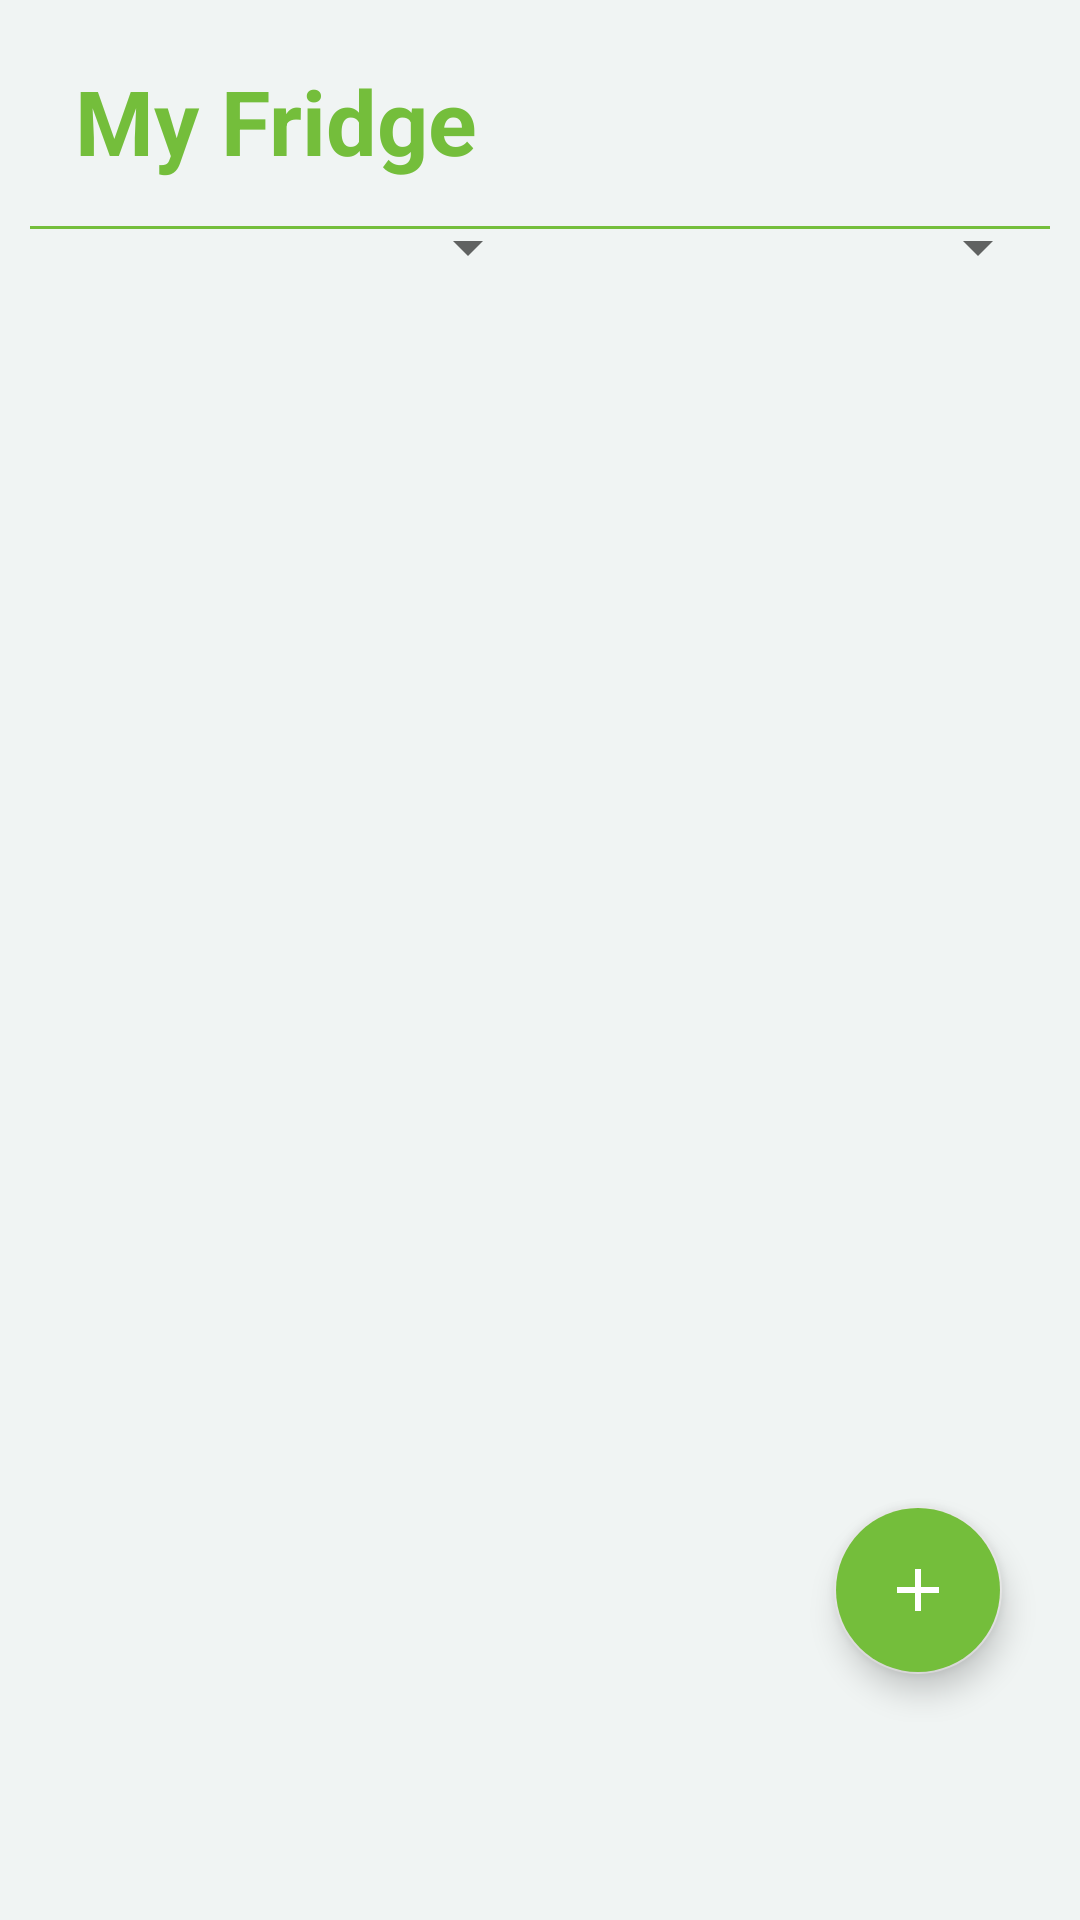

Layout XML and referenced resources for this Android screen:
<!-- AndroidManifest.xml: application theme Theme.GroceryManagerApp -->
<!-- res/layout/fragment_fridge.xml -->
<LinearLayout xmlns:android="http://schemas.android.com/apk/res/android"
    xmlns:app="http://schemas.android.com/apk/res-auto"
    xmlns:tools="http://schemas.android.com/tools"
    android:layout_width="match_parent"
    android:layout_height="match_parent"
    android:padding="10dp"
    android:orientation="vertical"
    tools:context=".FridgeFragment"
    tools:layout="@layout/fragment_fridge">

    <RelativeLayout
        android:layout_width="match_parent"
        android:layout_height="wrap_content">

        <TextView
            android:id="@+id/textView"
            android:layout_width="match_parent"
            android:layout_height="wrap_content"
            android:layout_marginTop="10dp"
            android:layout_marginBottom="10dp"
            android:text="My Fridge"
            android:textColor="@color/forgotpassword"
            android:textSize="30sp"
            android:layout_marginLeft="15dp"
            android:textStyle="bold"/>


        <View
            android:layout_width="match_parent"
            android:layout_height="1dp"
            android:layout_below="@+id/textView"
            android:layout_marginTop="5dp"
            android:background="@color/forgotpassword" />

        <LinearLayout
            android:layout_width="match_parent"
            android:layout_height="wrap_content"
            android:layout_below="@+id/textView"
            android:orientation="horizontal"
            android:gravity="end">

            <Spinner
                android:id="@+id/categorySpinner"
                android:layout_width="0dp"
                android:layout_height="wrap_content"
                android:layout_weight="1"
                android:paddingTop="10dp"
                android:paddingRight="15dp"/>

            <Spinner
                android:id="@+id/sortSpinner"
                android:layout_width="0dp"
                android:layout_height="wrap_content"
                android:layout_weight="1"
                android:paddingTop="10dp"
                android:paddingRight="15dp"/>

        </LinearLayout>

    </RelativeLayout>

    <FrameLayout
        android:layout_width="match_parent"
        android:layout_height="0dp"
        android:layout_weight="1"
        >

        <androidx.recyclerview.widget.RecyclerView
            android:id="@+id/recyclerView"
            android:layout_width="match_parent"
            android:layout_height="match_parent"
            app:layoutManager="androidx.recyclerview.widget.LinearLayoutManager"
            app:layout_behavior="@string/appbar_scrolling_view_behavior" />

        <com.google.android.material.floatingactionbutton.FloatingActionButton
            android:id="@+id/addItemButton"
            android:layout_width="wrap_content"
            android:layout_height="wrap_content"
            android:layout_gravity="bottom|end"
            android:layout_margin="16dp"
            android:src="@drawable/add_icon"
            android:backgroundTint="?attr/colorAccent"
            style="@style/CommonFabStyle"/>
    </FrameLayout>

    <View
        android:layout_width="match_parent"
        android:layout_height="56dp"
        android:background="@android:color/transparent"/>

</LinearLayout>
<!-- resources referenced by this layout -->
<resources>
  <color name="forgotpassword">#74BE3B</color>
  <!-- drawable add_icon (drawable) -->
  <vector android:height="50dp"
      android:tint="#74BE3B"
      android:viewportHeight="24"
      android:viewportWidth="24"
      android:width="50dp"
      xmlns:android="http://schemas.android.com/apk/res/android">
      <path android:fillColor="#74BE3B"
          android:pathData="M19,13h-6v6h-2v-6H5v-2h6V5h2v6h6v2z"/>
  </vector>
  <style name="CommonFabStyle">
          <item name="android:layout_width">wrap_content</item>
          <item name="android:layout_height">wrap_content</item>
          <item name="android:layout_gravity">bottom|end</item>
          <item name="android:layout_margin">@dimen/fab_margin</item>
          <item name="android:src">@drawable/add_icon</item>
          <item name="android:backgroundTint">?attr/colorAccent</item>
      </style>
  <style name="Theme.GroceryManagerApp" parent="Theme.MaterialComponents.DayNight.NoActionBar">
          
          <item name="colorPrimary">#74BE3B</item>
          <item name="colorPrimaryVariant">#74BE3B</item>
          <item name="colorOnPrimary">@color/white</item>
          
          <item name="colorSecondary">#e5e5e5</item>
          <item name="colorSecondaryVariant">@color/teal_700</item>
          <item name="colorOnSecondary">@color/white</item>
          
          <item name="colorAccent">#74BE3B</item>
          
          <item name="android:statusBarColor">?attr/colorPrimaryVariant</item>
          
          
          <item name="android:windowBackground">@color/background</item>
  
      </style>
  <dimen name="fab_margin">16dp</dimen>
  <color name="white">#FFFFFFFF</color>
  <color name="teal_700">#FF018786</color>
  <color name="background">#F0F4F3</color>
</resources>
